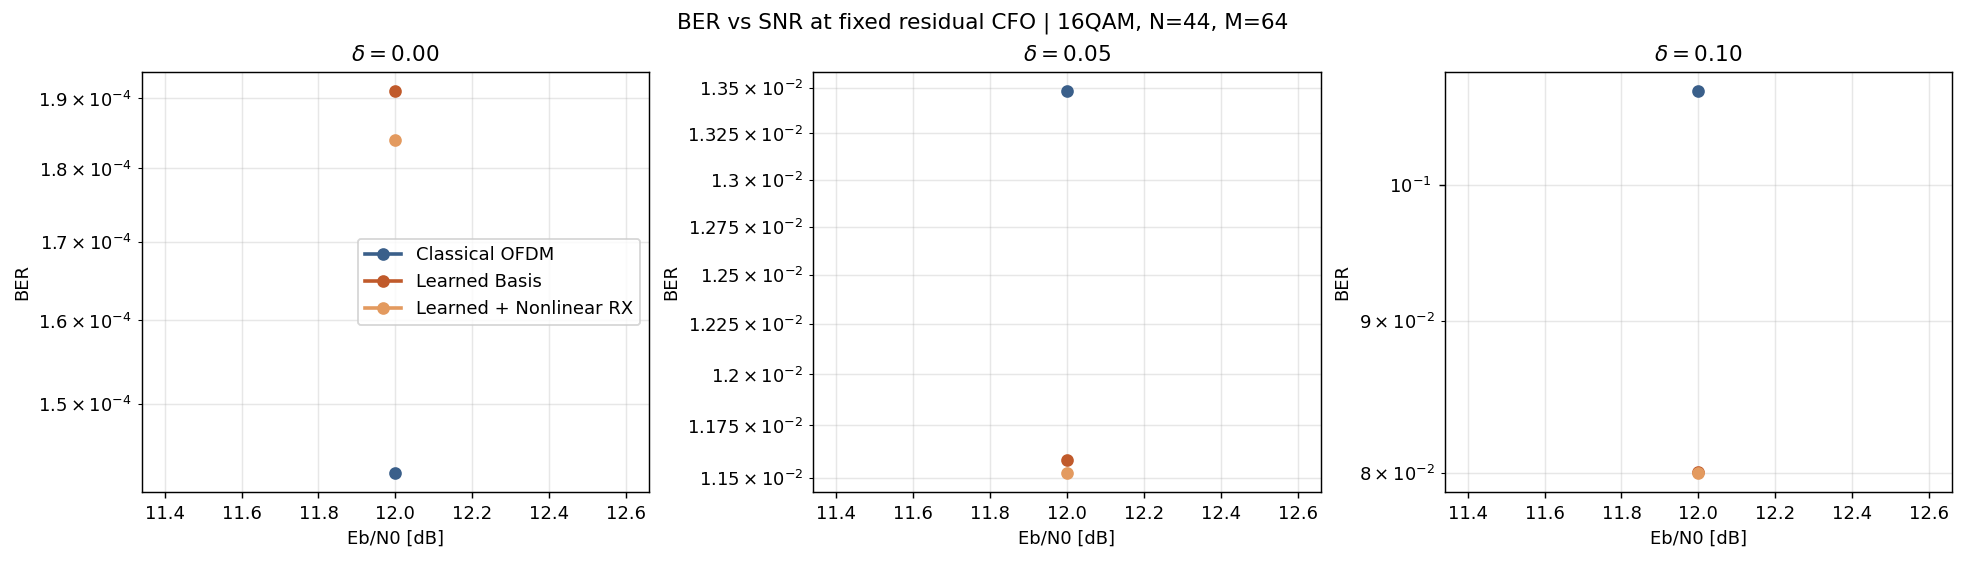

Values plotted in this chart, from the file beside it:
method, modulation, N, M, K, R, N_data, N_pilots, N_guard, payload_region_fraction, payload_fraction, train_ebn0_db, eval_ebn0_db, eps, ber, ser, evm, bit_errors, bit_total, pilot_symbol_mse, cfo_est_mae, cfo_est_bias, mean_estimated_eps, method_label
OFDM, 16QAM, 44, 64, 50, 6, 44, 4, 10, 0.7812, 0.6875, 15.0, 12.0, 0.0, 0.0001422, 0.0005687, 0.1257, 820, 5767168, , , , , Classical OFDM
Learned, 16QAM, 44, 64, 50, 6, 44, 4, 10, 0.7812, 0.6875, 15.0, 12.0, 0.0, 0.0001911, 0.0007643, 0.1266, 1102, 5767168, , , , , Learned Basis
LearnedNonlinear, 16QAM, 44, 64, 50, 6, 44, 4, 10, 0.7812, 0.6875, 15.0, 12.0, 0.0, 0.000184, 0.0007359, 0.1266, 1061, 5767168, , , , , Learned + Nonlinear RX
OFDM, 16QAM, 44, 64, 50, 6, 44, 4, 10, 0.7812, 0.6875, 15.0, 12.0, 0.05, 0.01348, 0.05378, 0.2174, 77758, 5767168, , , , , Classical OFDM
Learned, 16QAM, 44, 64, 50, 6, 44, 4, 10, 0.7812, 0.6875, 15.0, 12.0, 0.05, 0.01158, 0.04625, 0.1971, 66806, 5767168, , , , , Learned Basis
LearnedNonlinear, 16QAM, 44, 64, 50, 6, 44, 4, 10, 0.7812, 0.6875, 15.0, 12.0, 0.05, 0.01152, 0.046, 0.1971, 66451, 5767168, , , , , Learned + Nonlinear RX
OFDM, 16QAM, 44, 64, 50, 6, 44, 4, 10, 0.7812, 0.6875, 15.0, 12.0, 0.1, 0.1075, 0.414, 0.3741, 620000, 5767168, , , , , Classical OFDM
Learned, 16QAM, 44, 64, 50, 6, 44, 4, 10, 0.7812, 0.6875, 15.0, 12.0, 0.1, 0.08003, 0.3049, 0.3297, 461555, 5767168, , , , , Learned Basis
LearnedNonlinear, 16QAM, 44, 64, 50, 6, 44, 4, 10, 0.7812, 0.6875, 15.0, 12.0, 0.1, 0.07998, 0.3046, 0.3297, 461267, 5767168, , , , , Learned + Nonlinear RX
